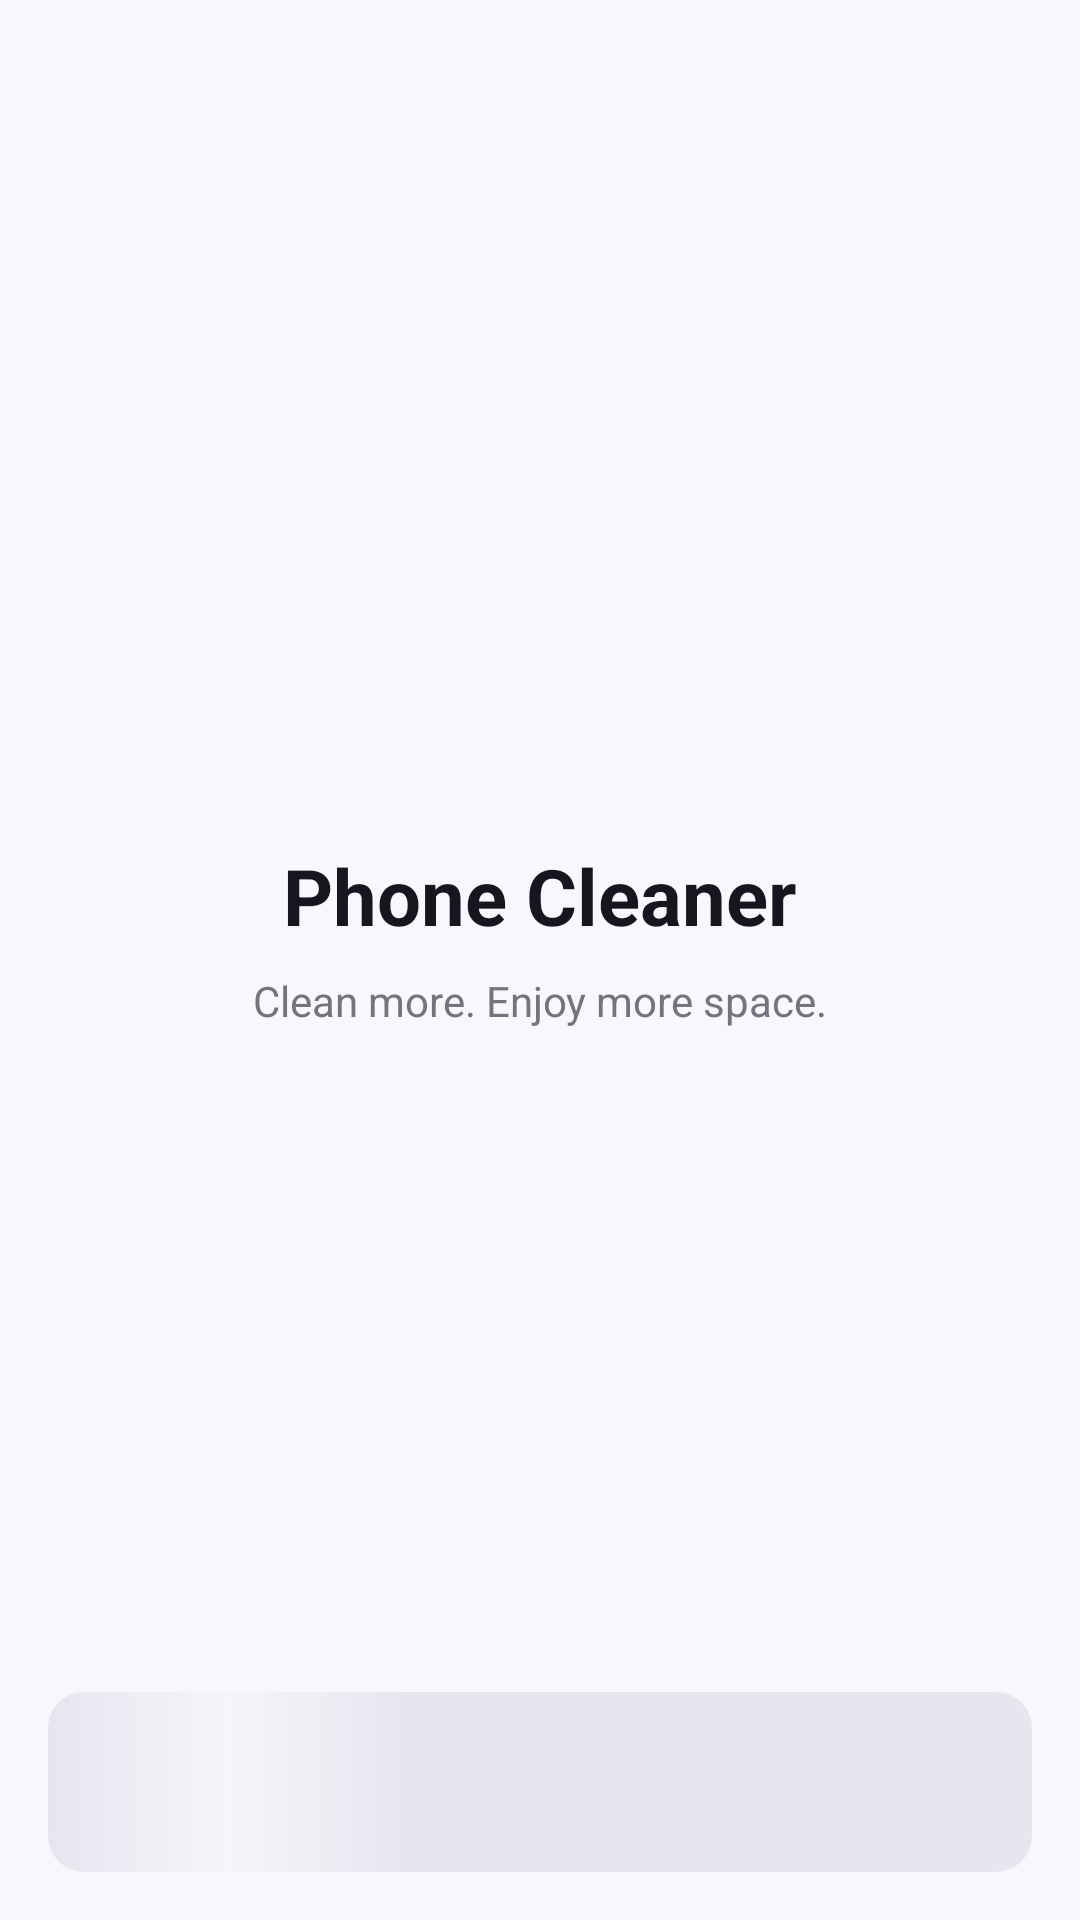

The Android layout XML behind this screen, and the referenced resources:
<!-- AndroidManifest.xml: activity theme Theme.PhoneCleaner.Starting -->
<!-- res/layout/activity_splash.xml -->
<?xml version="1.0" encoding="utf-8"?>
<androidx.constraintlayout.widget.ConstraintLayout
    xmlns:android="http://schemas.android.com/apk/res/android"
    xmlns:app="http://schemas.android.com/apk/res-auto"
    android:id="@+id/splashRoot"
    android:layout_width="match_parent"
    android:layout_height="match_parent"
    android:background="@color/screen_background">

    
    <LinearLayout
        android:id="@+id/splashContent"
        android:layout_width="0dp"
        android:layout_height="0dp"
        android:gravity="center"
        android:orientation="vertical"
        app:layout_constraintTop_toTopOf="parent"
        app:layout_constraintBottom_toTopOf="@id/bannerAdContainer"
        app:layout_constraintStart_toStartOf="parent"
        app:layout_constraintEnd_toEndOf="parent">

        <ImageView
            android:layout_width="100dp"
            android:layout_height="100dp"
            android:contentDescription="@string/app_name"
            android:src="@mipmap/ic_launcher"
            android:scaleType="fitCenter" />

        <TextView
            android:layout_width="wrap_content"
            android:layout_height="wrap_content"
            android:layout_marginTop="20dp"
            android:text="@string/app_name"
            android:textColor="@color/text_primary"
            android:textSize="26sp"
            android:textStyle="bold" />

        <TextView
            android:layout_width="wrap_content"
            android:layout_height="wrap_content"
            android:layout_marginTop="8dp"
            android:text="Clean more. Enjoy more space."
            android:textColor="@color/text_secondary"
            android:textSize="14sp" />

        <ProgressBar
            android:layout_width="32dp"
            android:layout_height="32dp"
            android:layout_marginTop="28dp"
            android:indeterminateTint="@color/primary" />

    </LinearLayout>

    
    <FrameLayout
        android:id="@+id/bannerAdContainer"
        android:layout_width="0dp"
        android:layout_height="wrap_content"
        android:layout_marginStart="16dp"
        android:layout_marginEnd="16dp"
        android:layout_marginBottom="16dp"
        android:minHeight="60dp"
        app:layout_constraintBottom_toBottomOf="parent"
        app:layout_constraintStart_toStartOf="parent"
        app:layout_constraintEnd_toEndOf="parent">

        
        <FrameLayout
            android:id="@+id/bannerShimmer"
            android:layout_width="match_parent"
            android:layout_height="60dp"
            android:background="@drawable/bg_banner_shimmer"
            android:clipToOutline="true">

            <View
                android:layout_width="match_parent"
                android:layout_height="match_parent"
                android:background="@drawable/bg_banner_shimmer" />

            <View
                android:id="@+id/shimmerHighlight"
                android:layout_width="120dp"
                android:layout_height="match_parent"
                android:background="@drawable/bg_banner_shimmer_highlight" />

        </FrameLayout>

        
        <com.google.android.gms.ads.AdView
            android:id="@+id/bannerAdView"
            android:layout_width="wrap_content"
            android:layout_height="wrap_content"
            android:layout_gravity="center"
            android:visibility="invisible"
            app:adSize="BANNER"
            app:adUnitId="ca-app-pub-3940256099942544/9214589741" />

    </FrameLayout>

</androidx.constraintlayout.widget.ConstraintLayout>
<!-- resources referenced by this layout -->
<resources>
  <color name="primary">#6C4DFF</color>
  <color name="screen_background">#F8F7FC</color>
  <color name="text_primary">#17151F</color>
  <color name="text_secondary">#77727F</color>
  <!-- drawable bg_banner_shimmer (drawable) -->
  <?xml version="1.0" encoding="utf-8"?>
  <shape xmlns:android="http://schemas.android.com/apk/res/android">
      <solid android:color="#E8E5F0" />
      <corners android:radius="12dp" />
  </shape>
  <!-- drawable bg_banner_shimmer_highlight (drawable) -->
  <?xml version="1.0" encoding="utf-8"?>
  <shape xmlns:android="http://schemas.android.com/apk/res/android">
      <gradient
          android:angle="0"
          android:startColor="#00FFFFFF"
          android:centerColor="#99FFFFFF"
          android:endColor="#00FFFFFF" />
  </shape>
  <string name="app_name">Phone Cleaner</string>
  <style name="Theme.PhoneCleaner.Starting" parent="Theme.AppCompat.DayNight.NoActionBar">
  
          <item name="android:windowNoTitle">true</item>
          <item name="android:windowActionModeOverlay">true</item>
  
          <item name="android:windowBackground">@color/screen_background</item>
  
          <item name="android:statusBarColor">@android:color/transparent</item>
          <item name="android:navigationBarColor">@android:color/transparent</item>
  
          <item name="android:windowLightStatusBar">true</item>
  
      </style>
</resources>
